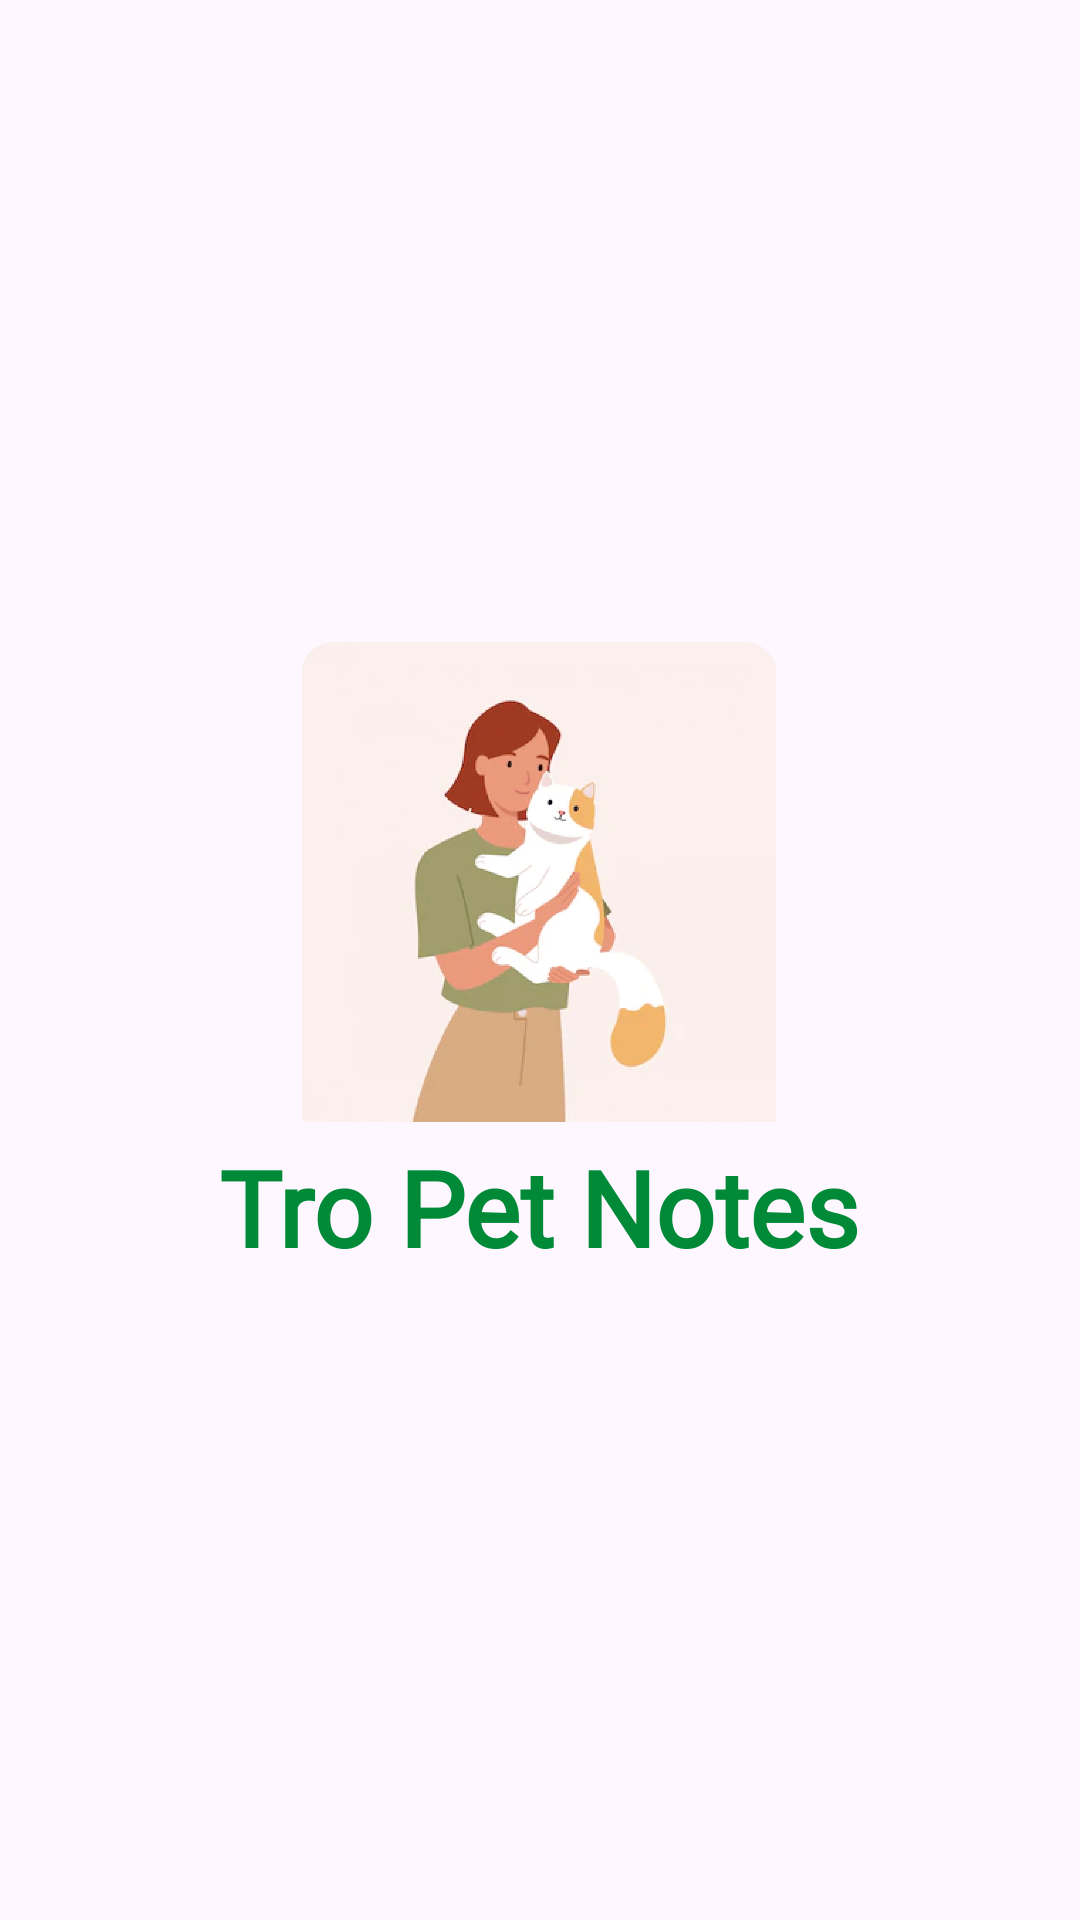

This screen was rendered from an Android layout file. Write that file and the resources it references.
<!-- AndroidManifest.xml: application theme Theme.PetDiary -->
<!-- res/layout/activity_splash.xml -->
<?xml version="1.0" encoding="utf-8"?>
<RelativeLayout

    xmlns:android="http://schemas.android.com/apk/res/android"
    xmlns:app="http://schemas.android.com/apk/res-auto"
    xmlns:tools="http://schemas.android.com/tools"
    android:layout_width="match_parent"
    android:layout_height="match_parent"
    tools:context="com.trodev.petdiary.activity.SplashActivity">

    <RelativeLayout
        android:layout_width="wrap_content"
        android:layout_height="wrap_content"
        android:layout_centerInParent="true"
        android:gravity="center">

        <ImageView
            android:id="@+id/logo"
            android:layout_width="160dp"
            android:layout_height="160dp"
            android:layout_centerHorizontal="true"
            android:src="@drawable/pet" />


        <TextView
            android:layout_width="wrap_content"
            android:layout_height="wrap_content"
            android:layout_below="@+id/logo"
            android:layout_centerHorizontal="true"
            android:layout_marginTop="5dp"
            android:fontFamily="@font/helvetica_neue_medium_cond"
            android:text="Tro Pet Notes"
            android:textColor="@color/my_primary"
            android:textSize="35sp"
            android:textStyle="bold" />

    </RelativeLayout>

</RelativeLayout>
<!-- resources referenced by this layout -->
<resources>
  <color name="my_primary">#008937</color>
  <!-- drawable pet: png bitmap (drawable, 149778 bytes) -->
  <style name="Theme.PetDiary" parent="Base.Theme.PetDiary" />
  <style name="Base.Theme.PetDiary" parent="Theme.Material3.Light.NoActionBar">
          
           <item name="colorPrimary">@color/my_primary</item>
  
          
  
  
  
      </style>
</resources>
